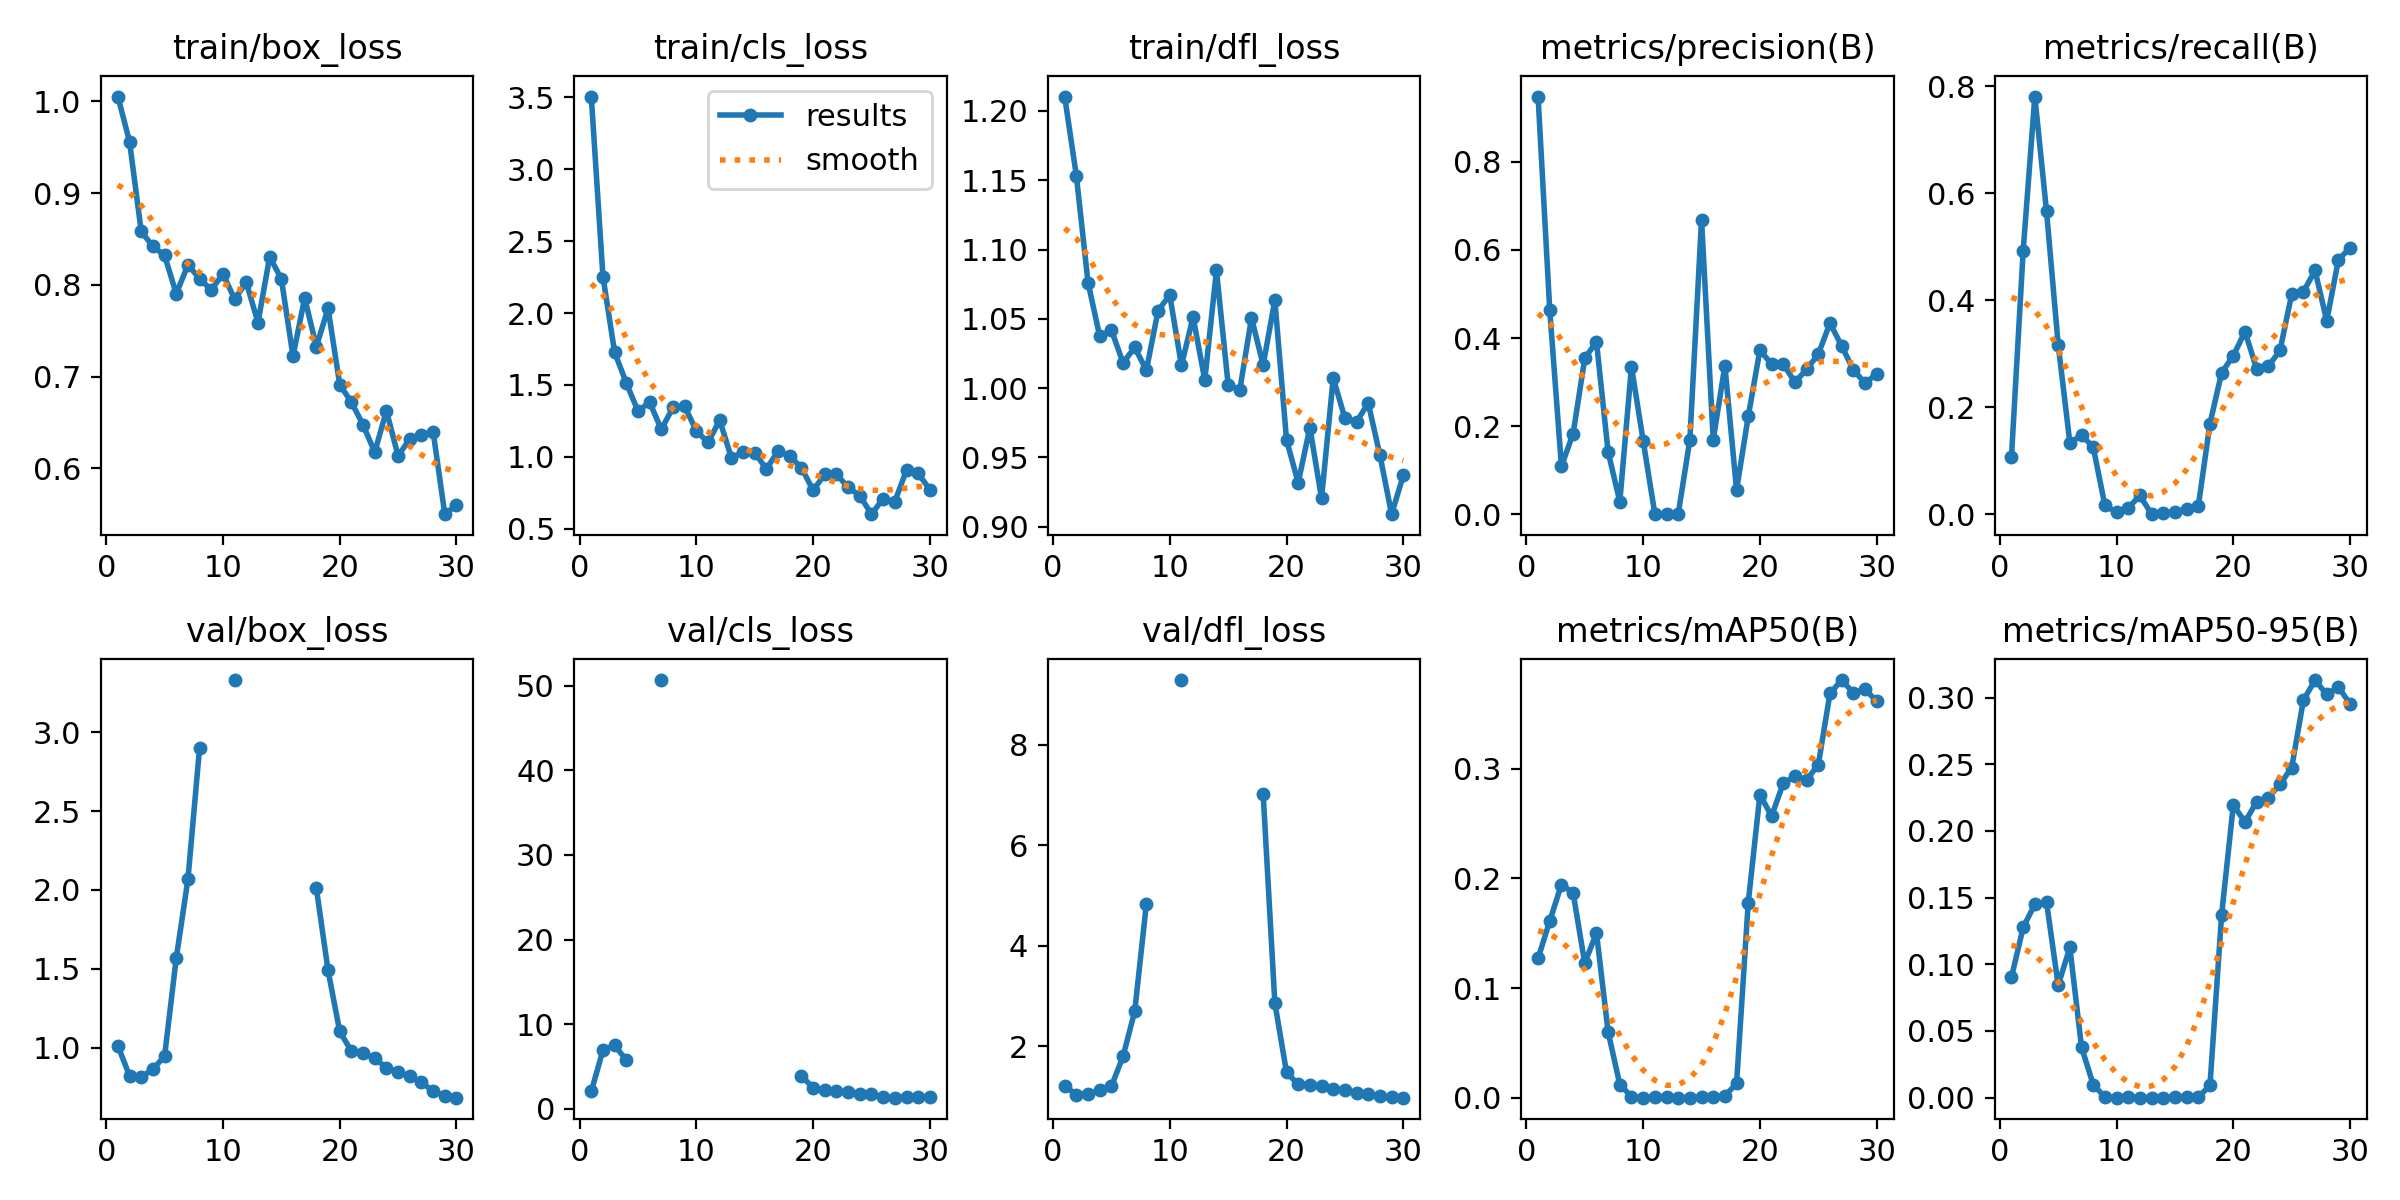

Values plotted in this chart, from the file beside it:
epoch, time, train/box_loss, train/cls_loss, train/dfl_loss, metrics/precision(B), metrics/recall(B), metrics/mAP50(B), metrics/mAP50-95(B), val/box_loss, val/cls_loss, val/dfl_loss, lr/pg0, lr/pg1, lr/pg2
1, 10.41, 1.005, 3.506, 1.21, 0.9484, 0.1073, 0.127, 0.09024, 1.012, 2.047, 1.213, 5e-05, 5e-05, 5e-05
2, 185.9, 0.956, 2.254, 1.153, 0.4637, 0.492, 0.1612, 0.1277, 0.82, 6.93, 1.044, 0.0001064, 0.0001064, 0.0001064
3, 364.8, 0.8582, 1.727, 1.076, 0.1089, 0.7808, 0.1944, 0.1449, 0.8118, 7.502, 1.058, 0.0001588, 0.0001588, 0.0001588
4, 525.4, 0.8419, 1.514, 1.037, 0.1827, 0.5669, 0.1869, 0.1468, 0.8637, 5.76, 1.127, 0.0002072, 0.0002072, 0.0002072
5, 628.4, 0.8321, 1.318, 1.042, 0.3537, 0.3171, 0.1225, 0.08433, 0.9442, inf, 1.207, 0.0002517, 0.0002517, 0.0002517
6, 758.2, 0.7902, 1.379, 1.018, 0.3917, 0.1335, 0.1505, 0.1126, 1.568, inf, 1.804, 0.0002922, 0.0002922, 0.0002922
7, 827.6, 0.8218, 1.191, 1.029, 0.1413, 0.1476, 0.05994, 0.03789, 2.067, 50.66, 2.701, 0.0003288, 0.0003288, 0.0003288
8, 953.9, 0.8067, 1.343, 1.013, 0.02833, 0.1255, 0.01201, 0.00977, 2.903, inf, 4.84, 0.0003614, 0.0003614, 0.0003614
9, 1022, 0.7944, 1.351, 1.056, 0.3349, 0.0165, 0.00093, 0.00049, nan, nan, nan, 0.0003901, 0.0003901, 0.0003901
10, 1131, 0.8119, 1.179, 1.067, 0.1667, 0.0033, 4e-05, 1e-05, nan, nan, nan, 0.0004148, 0.0004148, 0.0004148
11, 1230, 0.7845, 1.1, 1.016, 0.0008, 0.01155, 0.00039, 0.00034, 3.332, inf, 9.286, 0.0004355, 0.0004355, 0.0004355
12, 1342, 0.8027, 1.254, 1.051, 0.00054, 0.03498, 0.00032, 0.00013, nan, nan, nan, 0.0004523, 0.0004523, 0.0004523
13, 1467, 0.7589, 0.9934, 1.006, 0, 0, 0, 0, nan, nan, nan, 0.0004651, 0.0004651, 0.0004651
14, 1589, 0.8305, 1.03, 1.085, 0.1689, 0.00165, 0.00013, 4e-05, nan, nan, nan, 0.0004739, 0.0004739, 0.0004739
15, 1736, 0.8065, 1.028, 1.003, 0.6688, 0.0033, 0.00059, 0.00023, nan, nan, nan, 0.0004788, 0.0004788, 0.0004788
16, 1822, 0.7224, 0.915, 0.9987, 0.1686, 0.0099, 0.00084, 0.00042, nan, nan, nan, 0.0004797, 0.0004797, 0.0004797
17, 1890, 0.7858, 1.04, 1.051, 0.3373, 0.01485, 0.0016, 0.00033, nan, nan, nan, 0.000472, 0.000472, 0.000472
18, 1978, 0.7327, 1.006, 1.017, 0.05483, 0.1693, 0.01299, 0.00919, 2.011, inf, 7.02, 0.000439, 0.000439, 0.000439
19, 2075, 0.7744, 0.9234, 1.063, 0.222, 0.2645, 0.1779, 0.1373, 1.49, 3.881, 2.868, 0.000406, 0.000406, 0.000406
20, 2197, 0.6914, 0.7665, 0.9627, 0.3727, 0.2962, 0.2764, 0.2195, 1.102, 2.494, 1.486, 0.000373, 0.000373, 0.000373
21, 2380, 0.6723, 0.8774, 0.9317, 0.3407, 0.3411, 0.2568, 0.2067, 0.9773, 2.249, 1.246, 0.00034, 0.00034, 0.00034
22, 2494, 0.6475, 0.878, 0.9716, 0.3407, 0.2717, 0.2868, 0.2219, 0.9667, 2.095, 1.239, 0.000307, 0.000307, 0.000307
23, 2606, 0.6177, 0.7867, 0.9204, 0.2995, 0.2764, 0.293, 0.2249, 0.9316, 1.938, 1.211, 0.000274, 0.000274, 0.000274
24, 2721, 0.6629, 0.7282, 1.007, 0.3289, 0.3063, 0.29, 0.235, 0.8721, 1.787, 1.162, 0.000241, 0.000241, 0.000241
25, 2851, 0.6136, 0.6002, 0.9784, 0.3632, 0.4112, 0.3036, 0.2475, 0.8442, 1.708, 1.142, 0.000208, 0.000208, 0.000208
26, 2972, 0.6322, 0.7085, 0.9758, 0.4339, 0.4156, 0.3686, 0.2979, 0.8177, 1.375, 1.081, 0.000175, 0.000175, 0.000175
27, 3091, 0.6364, 0.688, 0.9891, 0.3822, 0.4557, 0.3809, 0.3131, 0.7788, 1.317, 1.051, 0.000142, 0.000142, 0.000142
28, 3222, 0.6402, 0.9077, 0.9517, 0.3279, 0.3617, 0.3693, 0.3023, 0.7241, 1.444, 1.01, 0.000109, 0.000109, 0.000109
29, 3292, 0.5502, 0.8835, 0.9091, 0.2978, 0.4754, 0.3725, 0.3079, 0.6939, 1.382, 0.9926, 7.6e-05, 7.6e-05, 7.6e-05
30, 3375, 0.5601, 0.7713, 0.937, 0.3182, 0.4983, 0.3616, 0.2952, 0.682, 1.378, 0.9824, 4.3e-05, 4.3e-05, 4.3e-05
